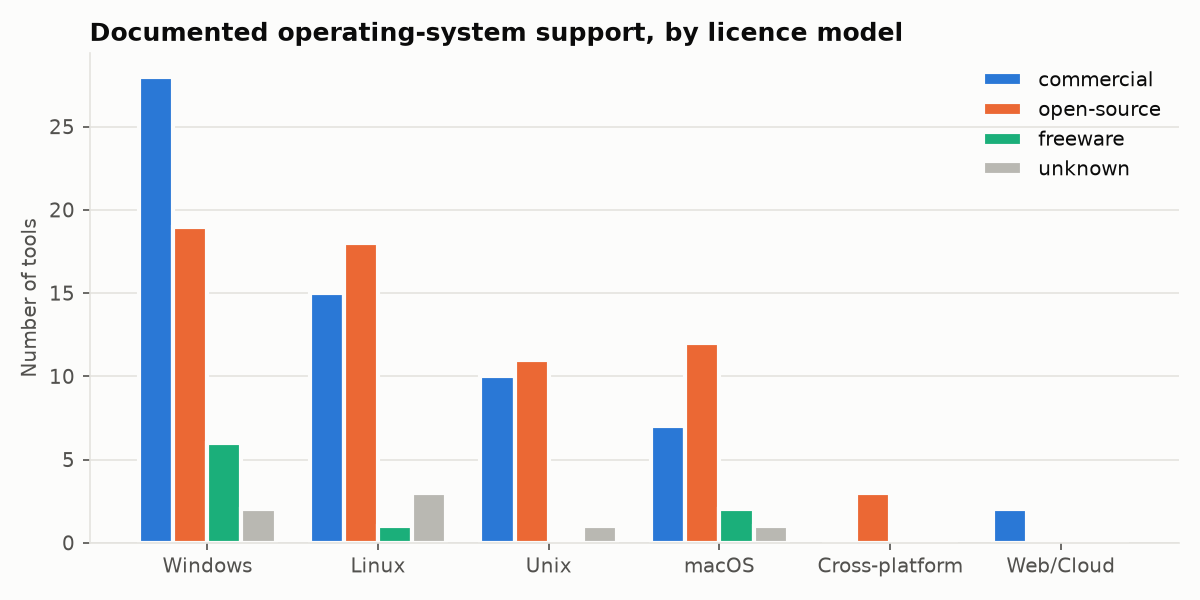

Data behind this chart, as committed beside it:
platform, tools, commercial, open-source, freeware, unknown
Windows, 55, 28, 19, 6, 2
Linux, 37, 15, 18, 1, 3
Unix, 22, 10, 11, 0, 1
macOS, 22, 7, 12, 2, 1
Cross-platform, 3, 0, 3, 0, 0
Web/Cloud, 2, 2, 0, 0, 0
